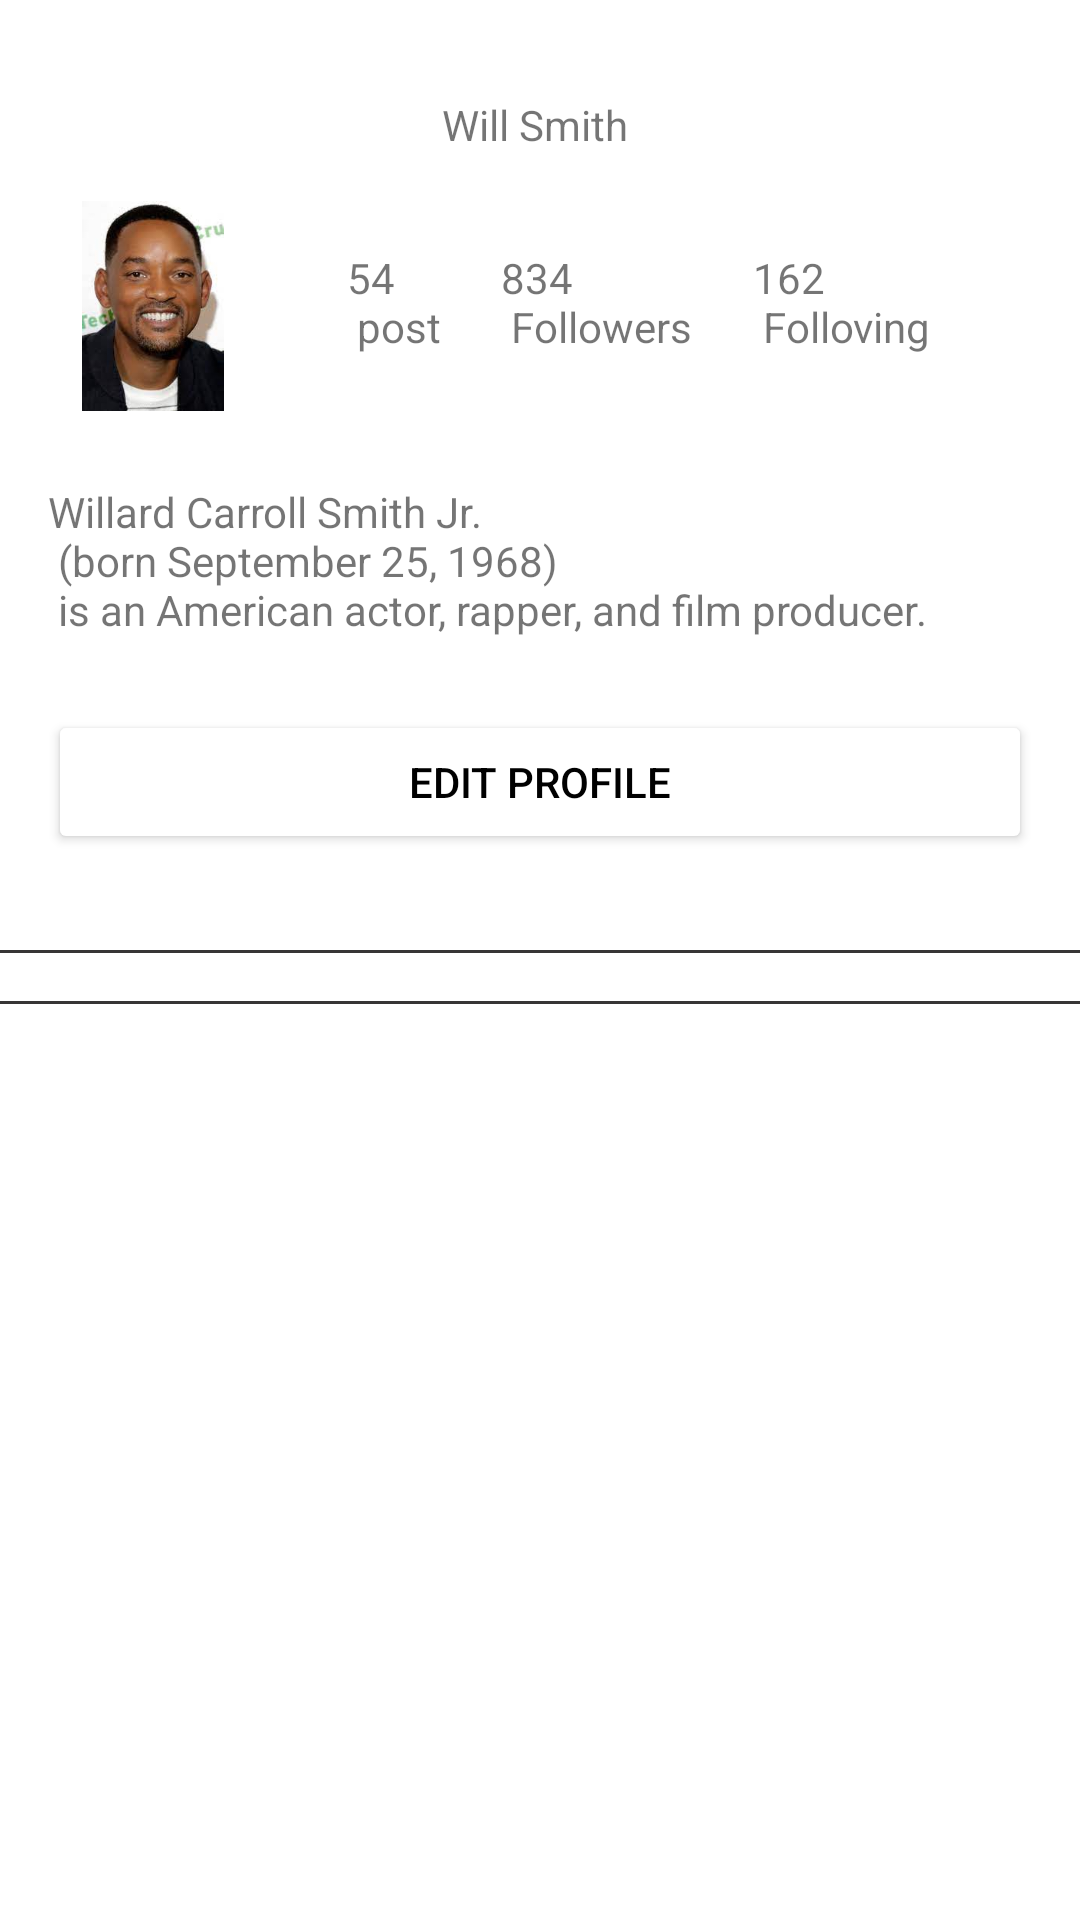

This screen was rendered from an Android layout file. Write that file and the resources it references.
<!-- AndroidManifest.xml: application theme Theme.HW61 -->
<!-- res/layout/start_notifications.xml -->
<?xml version="1.0" encoding="utf-8"?>
<androidx.constraintlayout.widget.ConstraintLayout xmlns:android="http://schemas.android.com/apk/res/android"
    xmlns:app="http://schemas.android.com/apk/res-auto"
    xmlns:tools="http://schemas.android.com/tools"
    android:layout_width="match_parent"
    android:layout_height="match_parent"
    tools:context=".ui.notifications.NotificationsFragment">


    <TextView
        android:id="@+id/name"
        android:layout_width="wrap_content"
        android:layout_height="wrap_content"
        android:layout_marginTop="32dp"
        android:text="Will Smith "
        app:layout_constraintEnd_toEndOf="parent"
        app:layout_constraintStart_toStartOf="parent"
        app:layout_constraintTop_toTopOf="parent" />

    <ImageView
        android:id="@+id/avatar"
        android:layout_width="70dp"
        android:layout_height="70dp"
        android:layout_marginStart="16dp"
        android:layout_marginTop="16dp"
        android:src="@drawable/img_1"
        app:layout_constraintStart_toStartOf="parent"
        app:layout_constraintTop_toBottomOf="@+id/name" />

    <LinearLayout
        android:layout_width="215dp"
        android:layout_height="0dp"
        android:layout_marginTop="32dp"
        android:orientation="horizontal"
        app:layout_constraintEnd_toEndOf="parent"
        app:layout_constraintStart_toEndOf="@+id/avatar"
        app:layout_constraintTop_toBottomOf="@+id/name">

        <TextView
            android:id="@+id/post"
            android:layout_width="wrap_content"
            android:layout_height="wrap_content"
            android:layout_weight="1"
            android:text="@string/post" />

        <TextView
            android:id="@+id/followers"
            android:layout_width="wrap_content"
            android:layout_height="wrap_content"
            android:layout_weight="1"
            android:text="@string/followers" />

        <TextView
            android:id="@+id/following"
            android:layout_width="wrap_content"
            android:layout_height="wrap_content"
            android:layout_weight="1"
            android:text="@string/following" />
    </LinearLayout>

    <TextView
        android:id="@+id/about_me"
        android:layout_width="wrap_content"
        android:layout_height="wrap_content"
        android:layout_marginStart="16dp"
        android:layout_marginTop="24dp"
        android:text="@string/about_me"
        app:layout_constraintStart_toStartOf="parent"
        app:layout_constraintTop_toBottomOf="@+id/avatar" />

    <Button
        android:id="@+id/edit_profile"
        android:layout_width="0dp"
        android:layout_height="wrap_content"
        android:layout_marginHorizontal="16dp"
        android:layout_marginTop="24dp"
        android:backgroundTint="@color/white"
        android:text="Edit Profile"
        android:textColor="@color/black"
        app:layout_constraintEnd_toEndOf="parent"
        app:layout_constraintStart_toStartOf="parent"
        app:layout_constraintTop_toBottomOf="@+id/about_me" />

    <View
        android:id="@+id/view"
        android:layout_width="match_parent"
        android:layout_height="1dp"
        android:layout_marginTop="32dp"
        android:background="@color/gray"
        app:layout_constraintEnd_toEndOf="parent"
        app:layout_constraintStart_toStartOf="parent"
        app:layout_constraintTop_toBottomOf="@+id/edit_profile" />

    <LinearLayout
        android:id="@+id/ll_container"
        android:layout_width="match_parent"
        android:layout_height="wrap_content"
        android:layout_marginTop="8dp"
        android:orientation="horizontal"
        app:layout_constraintEnd_toEndOf="parent"
        app:layout_constraintStart_toStartOf="parent"
        app:layout_constraintTop_toBottomOf="@+id/view">

        <ImageView
            android:id="@+id/all_image"
            android:layout_width="wrap_content"
            android:layout_height="wrap_content"
            android:layout_weight="1"
            android:src="@drawable/ic_dashboard_black_24dp" />

        <ImageView
            android:id="@+id/alone_image"
            android:layout_width="wrap_content"
            android:layout_height="wrap_content"
            android:layout_weight="1"
            android:src="@drawable/ic_dashboard_black_24dp" />
    </LinearLayout>

    <View
        android:id="@+id/view2"
        android:layout_width="match_parent"
        android:layout_height="1dp"
        android:layout_marginTop="8dp"
        android:background="@color/gray"
        app:layout_constraintEnd_toEndOf="parent"
        app:layout_constraintStart_toStartOf="parent"
        app:layout_constraintTop_toBottomOf="@+id/ll_container" />

    <androidx.recyclerview.widget.RecyclerView
        android:id="@+id/gallery"
        android:layout_width="wrap_content"
        android:layout_height="0dp"
        android:layout_marginTop="4dp"
        app:layout_constraintBottom_toBottomOf="parent"
        app:layout_constraintEnd_toEndOf="parent"
        app:layout_constraintStart_toStartOf="parent"
        app:layout_constraintTop_toBottomOf="@+id/view2"
        tools:layoutManager="GridLayoutManager"
        tools:listitem="@layout/recycler_view_item_gallery"
        tools:spanCount="3" />

</androidx.constraintlayout.widget.ConstraintLayout>
<!-- res/layout/recycler_view_item_gallery.xml (included above) -->
<ImageView xmlns:android="http://schemas.android.com/apk/res/android"
   xmlns:tools="http://schemas.android.com/tools"
   android:id="@+id/imageView1"
   android:layout_width="match_parent"
   android:layout_height="match_parent"
   android:layout_margin="1dp"
   tools:src="@drawable/ic_brisbane" />
<!-- resources referenced by this layout -->
<resources>
  <color name="black">#FF000000</color>
  <color name="gray">#373535</color>
  <color name="white">#FFFFFFFF</color>
  <!-- drawable ic_brisbane: jpg bitmap (drawable, 720979 bytes) -->
  <!-- drawable img_1: png bitmap (drawable, 96043 bytes) -->
  <string name="about_me">Willard Carroll Smith Jr. \n (born September 25, 1968) \n is an American actor, rapper, and film producer.</string>
  <string name="followers">834 \n Followers</string>
  <string name="following">162 \n Folloving</string>
  <string name="post">54 \n post</string>
  <style name="Theme.HW61" parent="Theme.MaterialComponents.DayNight.NoActionBar">
          
          <item name="colorPrimary">@color/purple_500</item>
          <item name="colorPrimaryVariant">@color/purple_700</item>
          <item name="colorOnPrimary">@color/white</item>
          
          <item name="colorSecondary">@color/teal_200</item>
          <item name="colorSecondaryVariant">@color/teal_700</item>
          <item name="colorOnSecondary">@color/black</item>
          
          <item name="android:statusBarColor" tools:targetApi="l">?attr/colorPrimaryVariant</item>
          
      </style>
  <color name="purple_500">#FF6200EE</color>
  <color name="purple_700">#FF3700B3</color>
  <color name="teal_200">#FF03DAC5</color>
  <color name="teal_700">#FF018786</color>
</resources>
